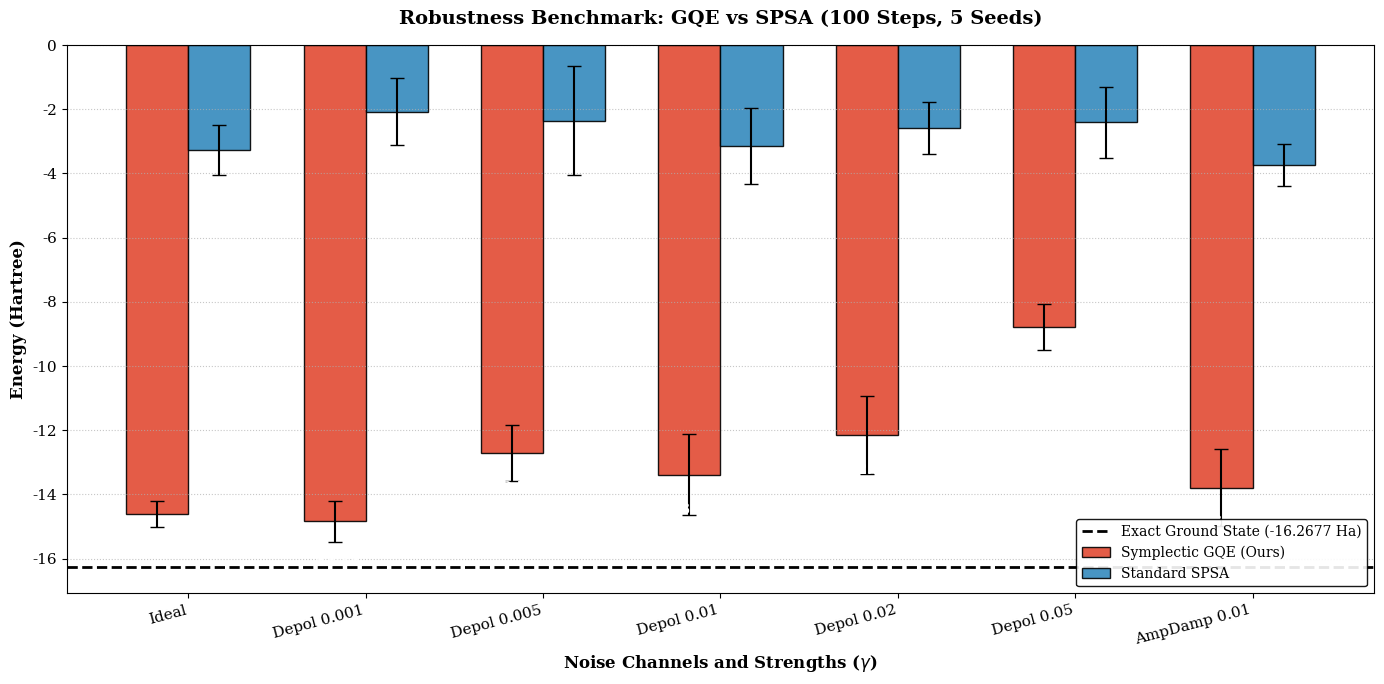

This chart was generated by the following Python code:
import matplotlib.pyplot as plt
import numpy as np
import os

# ==========================================
# 1. إعدادات الرسوم البيانية للأبحاث (Publication Quality)
# ==========================================
plt.rcParams.update({
    'font.size': 12,
    'axes.titlesize': 14,
    'axes.labelsize': 12,
    'legend.fontsize': 10,
    'xtick.labelsize': 11,
    'ytick.labelsize': 11,
    'font.family': 'serif', # خطوط كلاسيكية تناسب الأبحاث
})

# ==========================================
# 2. البيانات التجريبية
# ==========================================
noise_labels = ['Ideal', 'Depol 0.001', 'Depol 0.005', 'Depol 0.01', 'Depol 0.02', 'Depol 0.05', 'AmpDamp 0.01']
gqe_means = [-14.6102, -14.8436, -12.7117, -13.3896, -12.1424, -8.7926, -13.7893]
gqe_stds = [0.4159, 0.6252, 0.8623, 1.2673, 1.2134, 0.7208, 1.1955]

spsa_means = [-3.2682, -2.0736, -2.3547, -3.1391, -2.5873, -2.4090, -3.7385]
spsa_stds = [0.7789, 1.0372, 1.7033, 1.1868, 0.8016, 1.1057, 0.6670]

exact_energy = -16.2677

# ==========================================
# 3. إعداد الرسم البياني (Bar Chart)
# ==========================================
x = np.arange(len(noise_labels))
width = 0.35  # عرض العمود

fig, ax = plt.subplots(figsize=(14, 7))

# رسم أعمدة GQE و SPSA مع أشرطة الخطأ (Error Bars)
rects1 = ax.bar(x - width/2, gqe_means, width, yerr=gqe_stds, 
                label='Symplectic GQE (Ours)', color='#E24A33', capsize=5, alpha=0.9, edgecolor='black')
rects2 = ax.bar(x + width/2, spsa_means, width, yerr=spsa_stds, 
                label='Standard SPSA', color='#348ABD', capsize=5, alpha=0.9, edgecolor='black')

# رسم خط الحالة الأرضية الدقيقة (Exact Ground State Energy)
ax.axhline(y=exact_energy, color='black', linestyle='--', 
           label=f'Exact Ground State ({exact_energy} Ha)', linewidth=2)

# ==========================================
# 4. التنسيق والجماليات
# ==========================================
ax.set_ylabel('Energy (Hartree)', fontweight='bold')
ax.set_xlabel('Noise Channels and Strengths ($\gamma$)', fontweight='bold')
ax.set_title('Robustness Benchmark: GQE vs SPSA (100 Steps, 5 Seeds)', fontweight='bold', pad=15)
ax.set_xticks(x)
ax.set_xticklabels(noise_labels, rotation=15, ha="right")
ax.legend(loc='lower right', framealpha=0.9, edgecolor='black')
ax.grid(axis='y', linestyle=':', alpha=0.7)

# إضافة القيم الرقمية فوق أعمدة GQE لإبراز مدى اقترابها من القاع
for i, mean in enumerate(gqe_means):
    ax.annotate(f'{mean:.2f}',
                xy=(x[i] - width/2, mean),
                xytext=(0, -20),  # إزاحة النص للأسفل قليلاً داخل العمود
                textcoords="offset points",
                ha='center', va='top', color='white', fontweight='bold', fontsize=10)

plt.tight_layout()

# ==========================================
# 5. الحفظ بصيغة SVG للأوراق العلمية
# ==========================================
# يمكنك تغيير المسار إلى المجلد الذي تريده
save_path = 'gqe_vs_spsa_noise_benchmark.svg'
plt.savefig(save_path, format='svg', dpi=1200, bbox_inches='tight')

print(f"✓ تم حفظ الرسم البياني بنجاح كملف متجهي عالي الدقة في: {save_path}")

plt.show()
